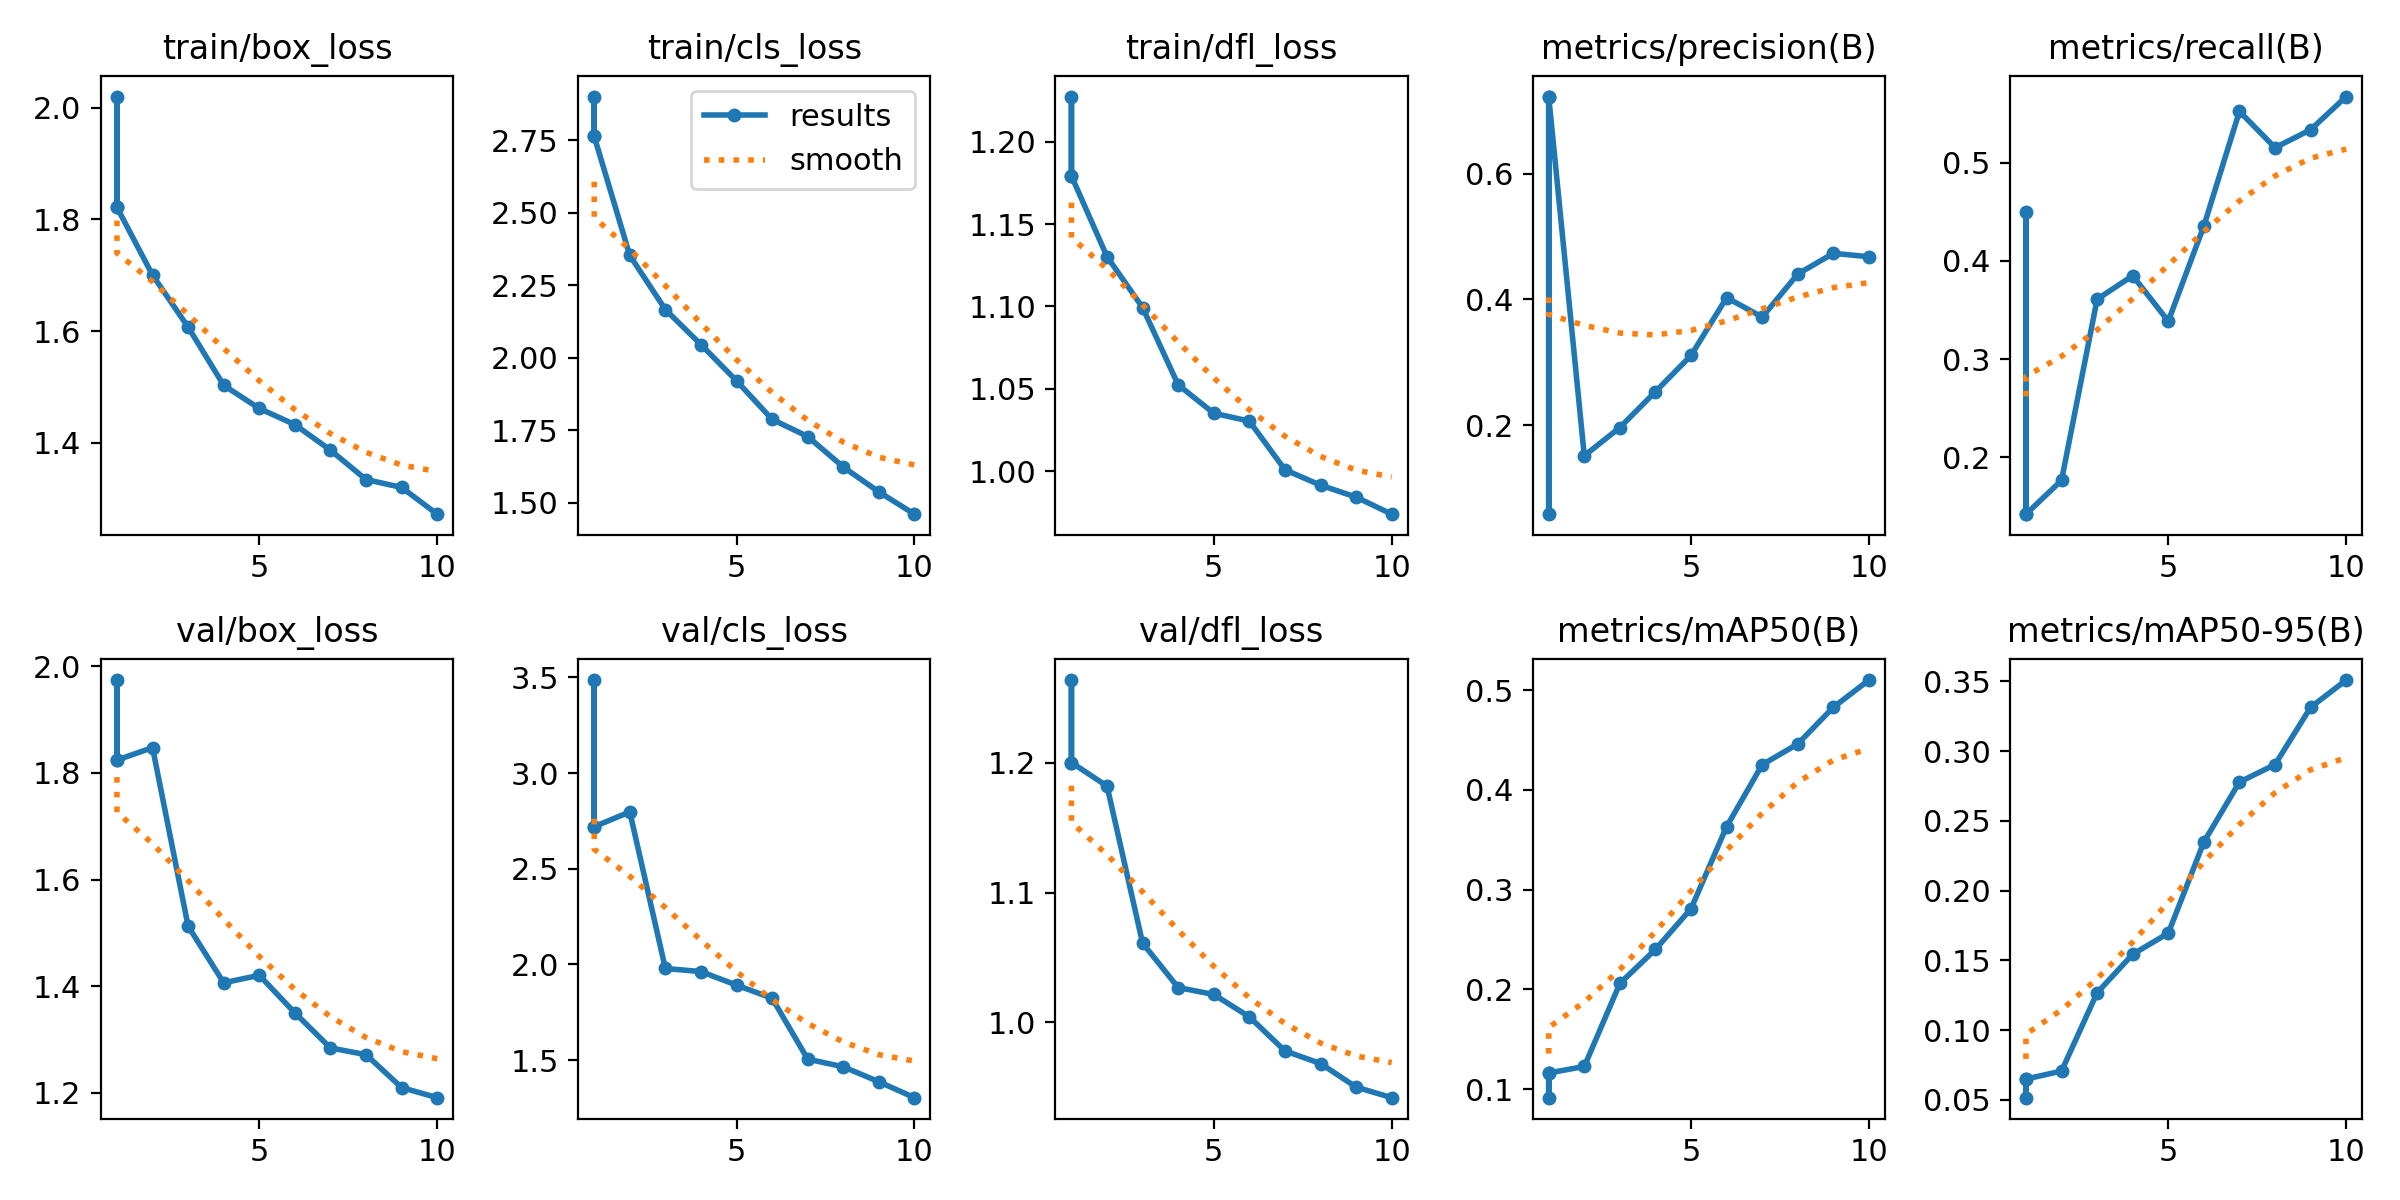

The file beside this chart, header and first rows:
epoch, time, train/box_loss, train/cls_loss, train/dfl_loss, metrics/precision(B), metrics/recall(B), metrics/mAP50(B), metrics/mAP50-95(B), val/box_loss, val/cls_loss, val/dfl_loss, lr/pg0, lr/pg1, lr/pg2
1, 237.8, 1.821, 2.764, 1.179, 0.7224, 0.1419, 0.1163, 0.06488, 1.824, 2.72, 1.2, 0.07006, 0.003327, 0.003327
1, 400.3, 2.02, 2.901, 1.227, 0.05897, 0.4502, 0.09158, 0.05153, 1.974, 3.486, 1.264, 0.07001, 0.003332, 0.003332
1, 225.5, 1.821, 2.764, 1.179, 0.7224, 0.1419, 0.1163, 0.06488, 1.824, 2.72, 1.2, 0.07006, 0.003327, 0.003327
2, 438.1, 1.7, 2.353, 1.13, 0.1518, 0.1763, 0.1228, 0.0706, 1.847, 2.797, 1.182, 0.0394, 0.006001, 0.006001
3, 643.7, 1.607, 2.166, 1.099, 0.1966, 0.3609, 0.2061, 0.1267, 1.513, 1.979, 1.061, 0.008082, 0.008015, 0.008015
4, 848.9, 1.503, 2.046, 1.052, 0.2536, 0.385, 0.2401, 0.1543, 1.406, 1.962, 1.027, 0.00703, 0.00703, 0.00703
5, 1054, 1.461, 1.921, 1.035, 0.3111, 0.3386, 0.2809, 0.1694, 1.42, 1.892, 1.021, 0.00604, 0.00604, 0.00604
6, 1259, 1.433, 1.788, 1.03, 0.403, 0.4357, 0.3632, 0.2348, 1.35, 1.823, 1.004, 0.00505, 0.00505, 0.00505
7, 1463, 1.387, 1.729, 1.001, 0.3721, 0.5525, 0.4252, 0.2778, 1.284, 1.505, 0.978, 0.00406, 0.00406, 0.00406
8, 1669, 1.334, 1.623, 0.9917, 0.4404, 0.5156, 0.446, 0.2903, 1.272, 1.465, 0.9683, 0.00307, 0.00307, 0.00307
9, 1874, 1.32, 1.537, 0.9844, 0.4733, 0.5338, 0.4828, 0.3313, 1.21, 1.387, 0.9501, 0.00208, 0.00208, 0.00208
10, 2079, 1.272, 1.461, 0.9741, 0.4679, 0.5677, 0.51, 0.3509, 1.191, 1.303, 0.942, 0.00109, 0.00109, 0.00109
